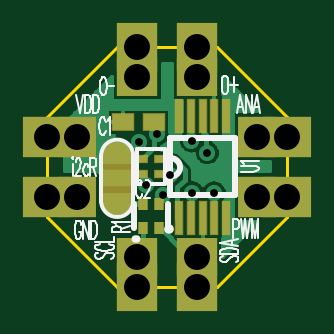
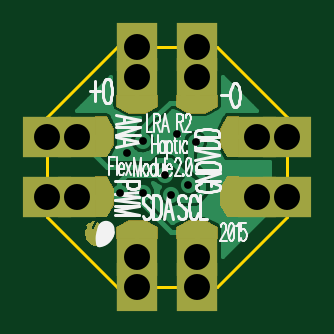
Circuit board: 9 layer files. Board 10.2 x 10.2 mm.
- drill: DRV2605L.drl (513 bytes)
- bottom_copper: DRV2605L.gbl (9073 bytes)
- bottom_silk: DRV2605L.gbo (8515 bytes)
- bottom_mask: DRV2605L.gbs (1908 bytes)
- outline: DRV2605L.gko (280 bytes)
- top_copper: DRV2605L.gtl (8031 bytes)
- top_silk: DRV2605L.gto (6245 bytes)
- paste: DRV2605L.gtp (471 bytes)
- top_mask: DRV2605L.gts (967 bytes)

=== drill: DRV2605L.drl (513 bytes, source withheld) ===
=== bottom_copper: DRV2605L.gbl (9073 bytes, source omitted) ===
=== bottom_silk: DRV2605L.gbo (8515 bytes, source omitted) ===
=== bottom_mask: DRV2605L.gbs ===
G04 DipTrace 2.4.0.2*
%INDRV2605L.gbs*%
%MOMM*%
%ADD38R,1.75X2.082*%
%ADD39R,1.75X1.65*%
%ADD40R,2.082X1.75*%
%ADD41R,1.65X1.75*%
%FSLAX53Y53*%
G04*
G71*
G90*
G75*
G01*
%LNBotMask*%
%LPD*%
D41*
X18890Y13810D3*
Y16350D3*
D40*
X20160Y13810D3*
Y16350D3*
G36*
X17615Y17225D2*
X18120D1*
Y15475D1*
X17615D1*
X17335Y16019D1*
Y16681D1*
X17615Y17225D1*
G37*
G36*
Y14685D2*
X18115D1*
Y12935D1*
X17615D1*
X17335Y13479D1*
Y14141D1*
X17615Y14685D1*
G37*
D39*
X16350Y11270D3*
X13810D3*
G36*
X14685Y12545D2*
Y12040D1*
X12935D1*
Y12545D1*
X13479Y12825D1*
X14141D1*
X14685Y12545D1*
G37*
G36*
X17225D2*
Y12040D1*
X15475D1*
Y12545D1*
X16019Y12825D1*
X16681D1*
X17225Y12545D1*
G37*
D38*
X16350Y10000D3*
X13810D3*
D39*
Y18890D3*
X16350D3*
G36*
X15475Y17615D2*
Y18120D1*
X17225D1*
Y17615D1*
X16681Y17335D1*
X16019D1*
X15475Y17615D1*
G37*
G36*
X12935D2*
Y18120D1*
X14685D1*
Y17615D1*
X14141Y17335D1*
X13479D1*
X12935Y17615D1*
G37*
D38*
X13810Y20160D3*
X16350D3*
D41*
X11270Y13810D3*
Y16350D3*
G36*
X12545Y15475D2*
X12040D1*
Y17225D1*
X12545D1*
X12825Y16681D1*
Y16019D1*
X12545Y15475D1*
G37*
G36*
Y12935D2*
X12040D1*
Y14685D1*
X12545D1*
X12825Y14141D1*
Y13479D1*
X12545Y12935D1*
G37*
D40*
X10000Y13810D3*
Y16350D3*
G36*
X17932Y11678D2*
X18123Y11707D1*
X18270Y11767D1*
X18364Y11843D1*
X18440Y11920D1*
X18504Y12032D1*
X18529Y12097D1*
X18549Y12193D1*
X18559Y12243D1*
X18564Y12326D1*
X18542Y12391D1*
X18504Y12429D1*
X18478Y12454D1*
X18465Y12518D1*
X18470Y12544D1*
X18485Y12594D1*
X18516Y12622D1*
X18435Y12721D1*
X18358Y12671D1*
X18341D1*
X18305Y12759D1*
X18250Y12772D1*
X18148Y12782D1*
X18255Y12529D1*
Y12497D1*
X18247Y12454D1*
X18224Y12444D1*
X18173Y12464D1*
X18110Y12580D1*
X18039Y12751D1*
X17988Y12726D1*
X17934Y12662D1*
X18008Y12472D1*
X17970Y12478D1*
X17932D1*
Y11678D1*
G37*
M02*

=== outline: DRV2605L.gko ===
G04 DipTrace 2.4.0.2*
%INDRV2605L.gko*%
%MOMM*%
%ADD11C,0.14*%
%FSLAX53Y53*%
G04*
G71*
G90*
G75*
G01*
%LNBoardOutline*%
%LPD*%
X10000Y17201D2*
D11*
X12959Y20160D1*
X17201D1*
X20160Y17201D1*
Y12959D1*
X17201Y10000D1*
X12959D1*
X10000Y12959D1*
Y17201D1*
M02*

=== top_copper: DRV2605L.gtl (8031 bytes, source omitted) ===
=== top_silk: DRV2605L.gto (6245 bytes, source omitted) ===
=== paste: DRV2605L.gtp ===
G04 DipTrace 2.4.0.2*
%INDRV2605L.gtp*%
%MOMM*%
%ADD16R,0.9X0.7*%
%ADD22R,0.3X1.35*%
%ADD26R,0.4X0.5*%
%ADD27R,0.45X0.3*%
%FSLAX53Y53*%
G04*
G71*
G90*
G75*
G01*
%LNTopPaste*%
%LPD*%
D16*
X13228Y16956D3*
X14528D3*
D22*
X15579Y12930D3*
X16079D3*
X16579D3*
X17079D3*
X17579D3*
Y17230D3*
X17079D3*
X16579D3*
X16079D3*
X15579D3*
D26*
X14044Y12497D3*
X14744D3*
Y13497D3*
X14044D3*
D27*
X14769Y14781D3*
Y15421D3*
X14019D3*
Y14781D3*
M02*

=== top_mask: DRV2605L.gts ===
G04 DipTrace 2.4.0.2*
%INDRV2605L.gts*%
%MOMM*%
%ADD23R,0.4X1.45*%
%ADD28O,1.23X1.185*%
%ADD35R,0.5X0.35*%
%ADD36R,0.45X0.55*%
%ADD38R,1.75X2.082*%
%ADD39R,1.75X1.65*%
%ADD40R,2.082X1.75*%
%ADD41R,1.65X1.75*%
%ADD42R,0.95X0.75*%
%FSLAX53Y53*%
G04*
G71*
G90*
G75*
G01*
%LNTopMask*%
%LPD*%
D42*
X13228Y16956D3*
X14528D3*
D41*
X18890Y13810D3*
Y16350D3*
D40*
X20160Y13810D3*
Y16350D3*
D39*
X16350Y11270D3*
X13810D3*
D38*
X16350Y10000D3*
X13810D3*
D39*
Y18890D3*
X16350D3*
D38*
X13810Y20160D3*
X16350D3*
D41*
X11270Y13810D3*
Y16350D3*
D40*
X10000Y13810D3*
Y16350D3*
D23*
X15579Y12930D3*
X16079D3*
X16579D3*
X17079D3*
X17579D3*
Y17230D3*
X17079D3*
X16579D3*
X16079D3*
X15579D3*
D36*
X14044Y12497D3*
X14744D3*
Y13497D3*
X14044D3*
D35*
X14769Y14781D3*
Y15421D3*
X14019D3*
Y14781D3*
D28*
X12962Y13633D3*
G36*
X13562Y13593D2*
X12362D1*
Y15567D1*
X13562D1*
Y13593D1*
G37*
D28*
X12962Y15552D3*
M02*
